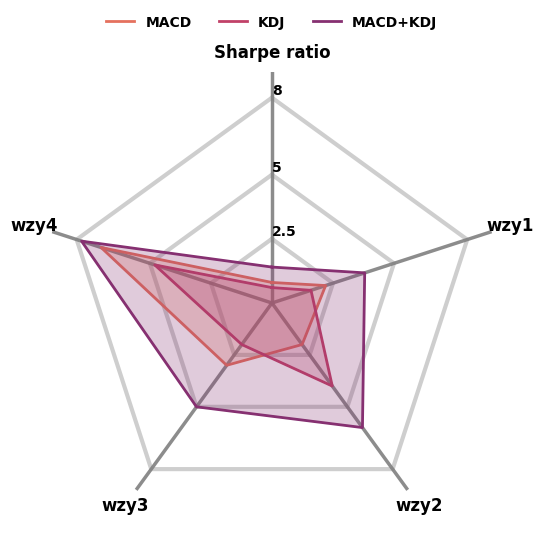

The matplotlib source for this figure:
import matplotlib.pyplot as plt
import numpy as np
import pandas as pd
import seaborn as sns

# 1. 设置字体为 Times New Roman
plt.rcParams['font.family'] = 'serif'
plt.rcParams['font.serif'] = ['Times New Roman']

# 2. 设置全局字体加粗
plt.rcParams['font.weight'] = 'bold'        # 全局文字加粗
plt.rcParams['axes.labelweight'] = 'bold'   # 坐标轴标签加粗

# 3. 解决负号显示问题
plt.rcParams['axes.unicode_minus'] = False

# 1. 准备数据
data = {
    'Metric': ['Sharpe ratio', 'wzy1', 'wzy2', 'wzy3', 'wzy4'],
    'MACD': [0.8, 2.2, 2.0, 3.0, 7.0],
    'KDJ': [0.6, 1.6, 4.0, 2.0, 4.8],
    'MACD+KDJ': [1.4, 3.8, 6.0, 5.0, 7.8]
}

df = pd.DataFrame(data)

# 2. 设置绘图参数
categories = list(df['Metric'])
N = len(categories)
# 计算角度
angles = np.linspace(0, 2 * np.pi, N, endpoint=False).tolist()
angles += angles[:1]

# 3. 设置配色
colors = sns.color_palette("flare", n_colors=3)
"""
推荐几个科研常用的色板名（直接替换）：
"mako"：冷色调（深蓝到青色），非常高端，适合严肃的图表。
"rocket"：暖色调（深紫到亮橙），非常有冲击力。
"flare"：比较淡雅的红紫色。
"crest"：比较清新的蓝绿色。
"Spectral"：红橙黄绿蓝紫全光谱（区分度很高）。
"Set2" 或 "Pastel1"：低饱和度的莫兰迪色系（如果不喜欢太刺眼的颜色）。
"""
# 4. 初始化绘图
fig, ax = plt.subplots(figsize=(6, 6), subplot_kw=dict(polar=True))

# 设置起始角度和方向
ax.set_theta_offset(np.pi / 2)
ax.set_theta_direction(-1)

# A. 关闭默认的圆形网格和边界
ax.spines['polar'].set_visible(False) # 去掉最外圈圆
ax.yaxis.grid(False) # 去掉默认的圆形刻度网格
ax.xaxis.grid(True, color='grey', linestyle='solid', linewidth=2.5, alpha=0.9) # 保留放射状的轴线

# B. 手动绘制多边形网格线 (关键步骤)
# 定义你想要显示的刻度值
grid_levels = [2.5, 5, 8]

for level in grid_levels:
    # 创建一个这一层级数值的列表，长度需和 angles 一致以闭合
    grid_values = [level] * len(angles)
    # 绘制多边形线条 (zorder=0 确保在最底层)
    ax.plot(angles, grid_values, color='grey', linestyle='solid', linewidth=3, alpha=0.38, zorder=0)

# 5. 绘制每一列的数据
labels = ['MACD', 'KDJ', 'MACD+KDJ']

for idx, label in enumerate(labels):
    values = df[label].tolist()
    values += values[:1]  # 闭合数据环

    # 绘制线条 (zorder=10 确保在线条之上)
    ax.plot(angles, values, color=colors[idx], linewidth=2, linestyle='solid', label=label, zorder=10)
    # 填充颜色
    ax.fill(angles, values, color=colors[idx], alpha=0.25, zorder=10)

# 6. 添加标签和刻度
# 添加 x 轴标签 (维度名称)
ax.set_xticks(angles[:-1])
ax.set_xticklabels(categories, size=12)

# 添加 y 轴刻度 (数字) --放射线范围
plt.ylim(0, 9) # 设置数据范围

# 设置显示的刻度值
ax.set_yticks(grid_levels)
# 设置刻度标签文字，颜色设为黑色(black)以确保清晰
ax.set_yticklabels([str(i) for i in grid_levels], color="black", size=10)

# 【关键】设置刻度标签显示的角度位置
# 0 表示显示在最右侧的水平轴上，你可以改成 angles[0] 让它显示在第一根轴上
ax.set_rlabel_position(0)

# 确保 y 轴标签可见
ax.tick_params(axis='y', labelsize=10, labelcolor='black')

# 7. 添加图例和标题
plt.legend(loc='upper center', bbox_to_anchor=(0.5, 1.15), frameon=False, ncol=3)
"""
右上角（默认）： loc='upper right'
左上角： loc='upper left'
右下角： loc='lower right'
左下角： loc='lower left'
正中间： loc='center'
右侧中间： loc='center right'
"""
# 8. 保存图片
plt.savefig('01.png', dpi=300, bbox_inches='tight')
plt.savefig('01.pdf', bbox_inches='tight')

# 显示图片
plt.show()

print("图表已生成并保存")
